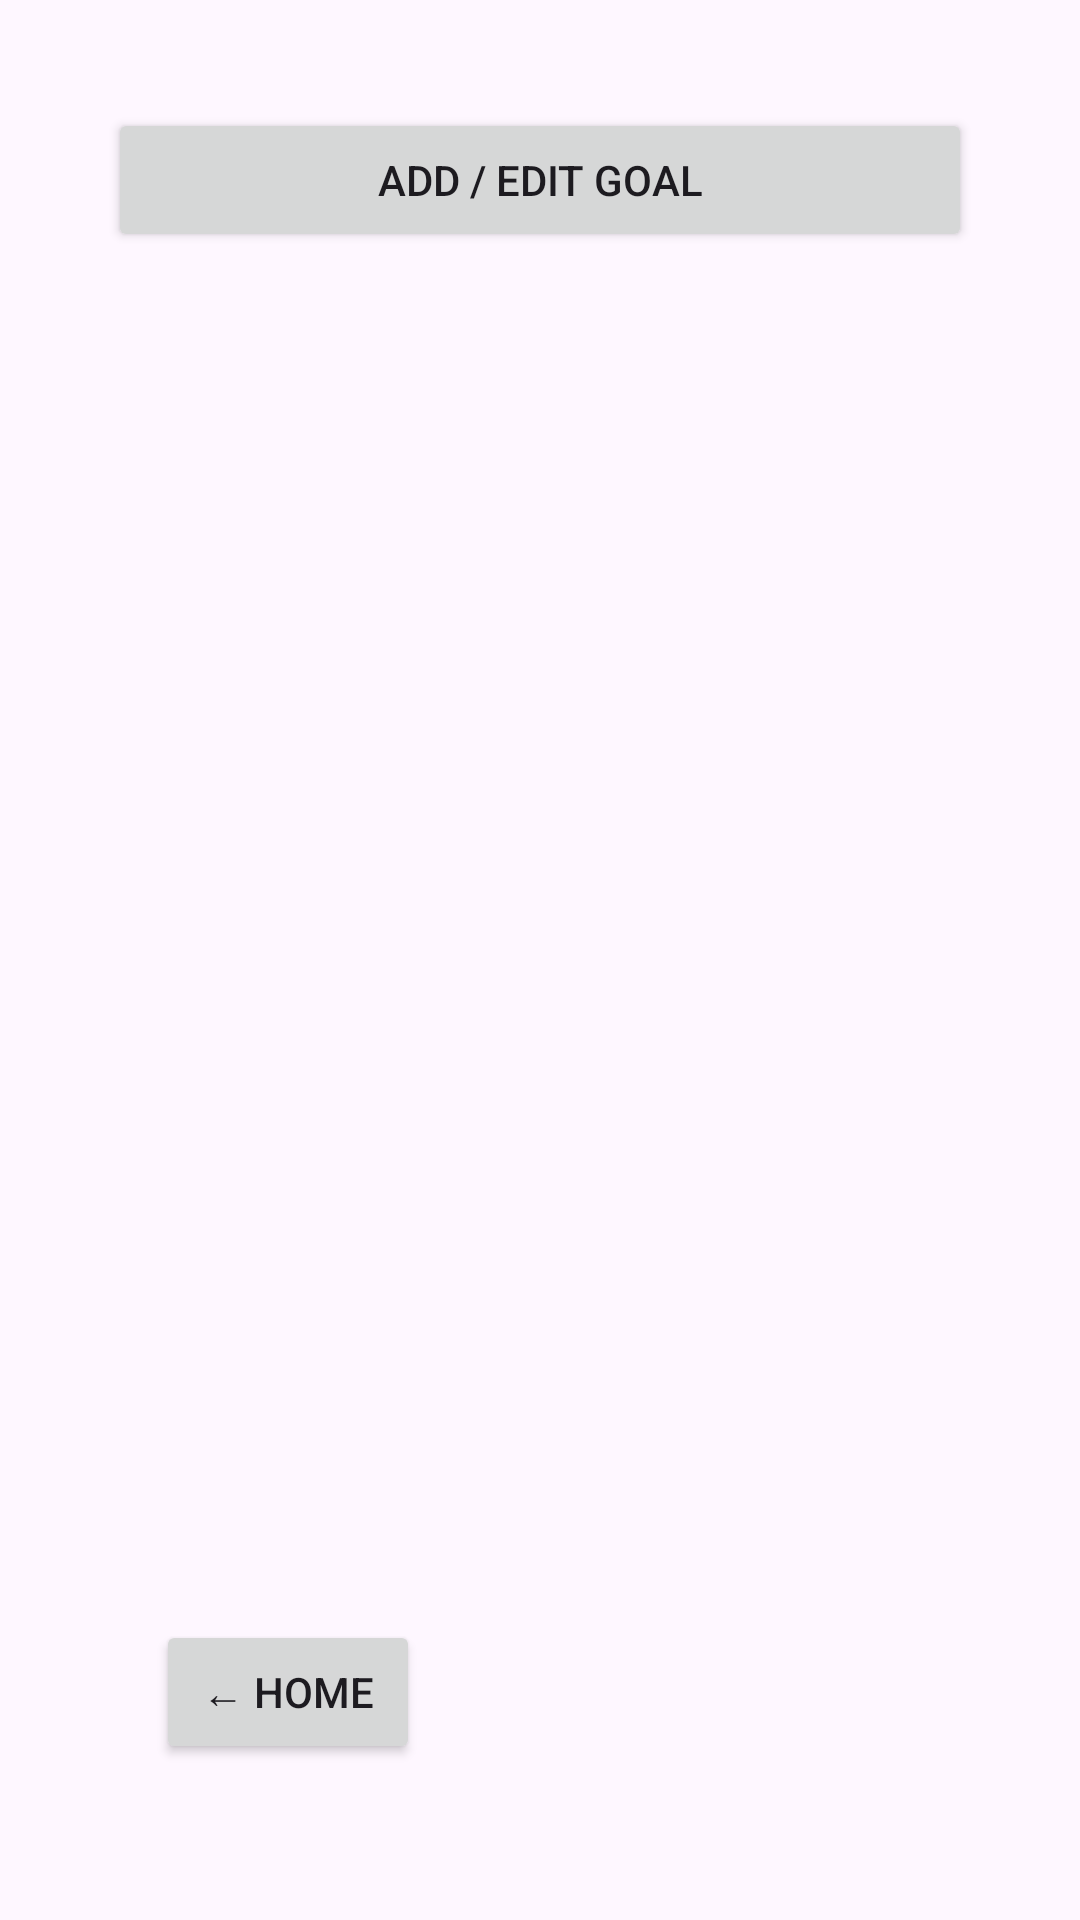

Produce the Android XML layout that renders to this screen, including the resource entries it uses.
<!-- AndroidManifest.xml: application theme Theme.ByBetterBudget -->
<!-- res/layout/activity_goals.xml -->
<?xml version="1.0" encoding="utf-8"?>
<LinearLayout xmlns:android="http://schemas.android.com/apk/res/android"
    android:layout_width="match_parent"
    android:layout_height="match_parent"
    android:orientation="vertical"
    android:padding="36dp">


    <Button
        android:id="@+id/btnAddGoal"
        android:layout_width="match_parent"
        android:layout_height="wrap_content"
        android:text="Add / Edit Goal"
        android:minHeight="48dp"
        android:paddingVertical="12dp" />


    <androidx.recyclerview.widget.RecyclerView
        android:id="@+id/rvGoals"
        android:layout_width="match_parent"
        android:layout_height="0dp"
        android:layout_weight="1"
        android:layout_marginTop="16dp"
        android:overScrollMode="ifContentScrolls"
        />

    <Button
        android:id="@+id/btnBackHome"
        android:layout_width="wrap_content"
        android:layout_height="wrap_content"
        android:text="← Home"
        android:minHeight="48dp"
        android:paddingVertical="12dp"
        android:layout_margin="16dp"/>

</LinearLayout>
<!-- resources referenced by this layout -->
<resources>
  <style name="Theme.ByBetterBudget" parent="Base.Theme.ByBetterBudget" />
  <style name="Base.Theme.ByBetterBudget" parent="Theme.Material3.DayNight.NoActionBar">
  
  
  
          <item name="materialButtonStyle">@style/MyButtonStyle</item>
      </style>
  <style name="MyButtonStyle" parent="Widget.Material3.Button">
          <item name="backgroundTint">@color/blue</item>
      </style>
  <color name="blue">#15E5E5</color>
</resources>
